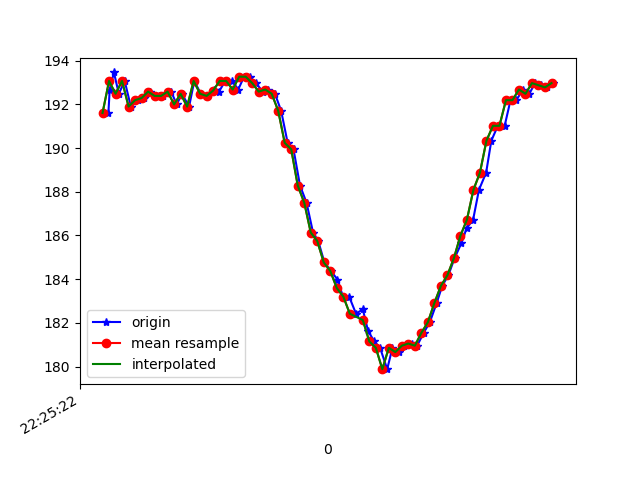

The file beside this chart, header and first rows:
1617747922578, 443559261780522, 191.60156, -248.33984, -70.41016
1617747922582, 443559280917379, 192.7, -245.7, -71.39
1617747922595, 443559300054237, 193.5, -245.4, -70.41
1617747922610, 443559319099531, 192.5, -245.5, -70.51
1617747922628, 443559338175345, 193.1, -245.1, -70.51
1617747922647, 443559357129075, 191.9, -245.7, -71.09
1617747922669, 443559376174369, 192.2, -244.9, -70.02
1617747922688, 443559395250184, 192.3, -244.9, -70.31
1617747922707, 443559414570169, 192.6, -244, -70.41
1617747922735, 443559437888445, 192.4, -244.5, -70.31
1617747922746, 443559452813363, 192.4, -244.1, -69.73
1617747922771, 443559472011263, 192.6, -243.9, -68.65
1617747922788, 443559491239684, 192, -244.2, -68.46
1617747922804, 443559510376542, 192.5, -243.7, -69.04
1617747922826, 443559529513399, 191.9, -243.9, -68.65
1617747922842, 443559548680778, 193.1, -243.9, -68.65
1617747922862, 443559567817636, 192.5, -244.3, -68.36
1617747922881, 443559587046057, 192.4, -244.8, -68.46
1617747922902, 443559606305000, 192.7, -244, -69.04
1617747922918, 443559625380815, 192.6, -244.6, -67.97
1617747922937, 443559644456630, 193.1, -244.6, -68.46
1617747922959, 443559663807136, 193.1, -244, -67.97
1617747922977, 443559682852430, 192.7, -243.9, -69.14
1617747922995, 443559701745117, 193.3, -243.2, -68.07
1617747923013, 443559720973539, 193.3, -242.2, -67.19
1617747923031, 443559740110396, 193, -240.1, -65.62
1617747923053, 443559759064126, 192.6, -236.7, -62.5
1617747923070, 443559778200983, 192.7, -233.7, -60.25
1617747923090, 443559797215756, 192.5, -229.7, -56.84
1617747923109, 443559816383134, 191.7, -225.9, -53.03
1617747923129, 443559835489471, 190.2, -222.6, -48.14
1617747923147, 443559854626328, 189.9, -220.1, -43.95
1617747923167, 443559873793707, 188.3, -219, -39.45
1617747923187, 443559892808479, 187.5, -217.8, -35.25
1617747923207, 443559911884294, 186.1, -217.5, -32.62
1617747923223, 443559930960109, 185.7, -217.5, -28.91
1617747923242, 443559950066445, 184.8, -217.2, -27.15
1617747923262, 443559969050696, 184.4, -217.4, -24.61
1617747923282, 443559988157033, 184, -217.5, -22.66
1617747923299, 443560007354933, 183.2, -217.7, -19.63
1617747923318, 443560026400226, 183.2, -218.1, -19.92
1617747923339, 443560045567605, 182.4, -217.8, -20.61
1617747923360, 443560064582378, 182.6, -218.4, -23.05
1617747923376, 443560083658192, 181.6, -217.4, -23.83
1617747923395, 443560102795050, 181.2, -217.6, -24.9
1617747923413, 443560121779301, 180.9, -218.1, -26.46
1617747923435, 443560140824595, 179.9, -218.3, -27.73
1617747923451, 443560159991973, 180.9, -218.5, -29.98
1617747923470, 443560178884661, 180.7, -219.6, -32.13
1617747923488, 443560197929954, 181, -219.7, -33.3
1617747923510, 443560216914205, 181.1, -219.4, -36.72
1617747923527, 443560236112105, 181, -219.8, -38.87
1617747923547, 443560255035314, 181.5, -221.4, -41.89
1617747923566, 443560274233214, 182, -223.1, -44.92
1617747923587, 443560293217465, 182.9, -224.5, -48.73
1617747923604, 443560312354322, 183.7, -227.3, -52.44
1617747923623, 443560331521701, 184.2, -230.2, -56.45
1617747923642, 443560350322824, 185, -234.7, -61.04
1617747923663, 443560369520725, 185.6, -238, -64.06
1617747923679, 443560388474454, 186.3, -241.2, -67.19
1617747923699, 443560407397663, 186.7, -242.7, -67.68
... 13 more rows
